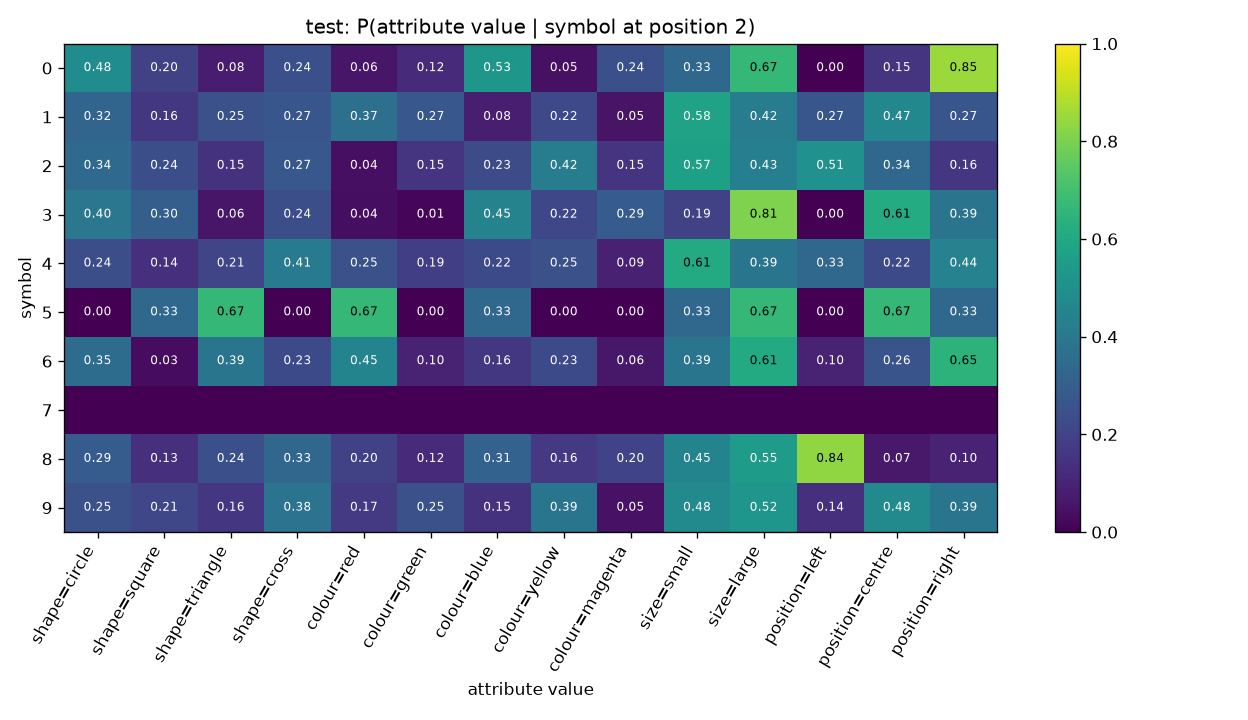

The file beside this chart, header and first rows:
symbol, shape=circle, shape=square, shape=triangle, shape=cross, colour=red, colour=green, colour=blue, colour=yellow, colour=magenta, size=small, size=large, position=left, position=centre, position=right
0, 0.4848, 0.197, 0.07576, 0.2424, 0.06061, 0.1212, 0.5303, 0.04545, 0.2424, 0.3333, 0.6667, 0.0, 0.1515, 0.8485
1, 0.3247, 0.1623, 0.2468, 0.2662, 0.3701, 0.2727, 0.08442, 0.2208, 0.05195, 0.5779, 0.4221, 0.2662, 0.4675, 0.2662
2, 0.3409, 0.2386, 0.1477, 0.2727, 0.03977, 0.1534, 0.233, 0.4205, 0.1534, 0.5682, 0.4318, 0.5057, 0.3352, 0.1591
3, 0.3976, 0.3012, 0.06024, 0.241, 0.03614, 0.01205, 0.4458, 0.2169, 0.2892, 0.1928, 0.8072, 0.0, 0.6145, 0.3855
4, 0.2403, 0.1395, 0.2093, 0.4109, 0.2481, 0.186, 0.2248, 0.2481, 0.09302, 0.6124, 0.3876, 0.3333, 0.2248, 0.4419
5, 0.0, 0.3333, 0.6667, 0.0, 0.6667, 0.0, 0.3333, 0.0, 0.0, 0.3333, 0.6667, 0.0, 0.6667, 0.3333
6, 0.3548, 0.03226, 0.3871, 0.2258, 0.4516, 0.09677, 0.1613, 0.2258, 0.06452, 0.3871, 0.6129, 0.09677, 0.2581, 0.6452
7, , , , , , , , , , , , , , 
8, 0.2926, 0.133, 0.2447, 0.3298, 0.1968, 0.1223, 0.3138, 0.1649, 0.2021, 0.4521, 0.5479, 0.8351, 0.06915, 0.09574
9, 0.2471, 0.2118, 0.1588, 0.3824, 0.1706, 0.2471, 0.1471, 0.3882, 0.04706, 0.4765, 0.5235, 0.1353, 0.4765, 0.3882
